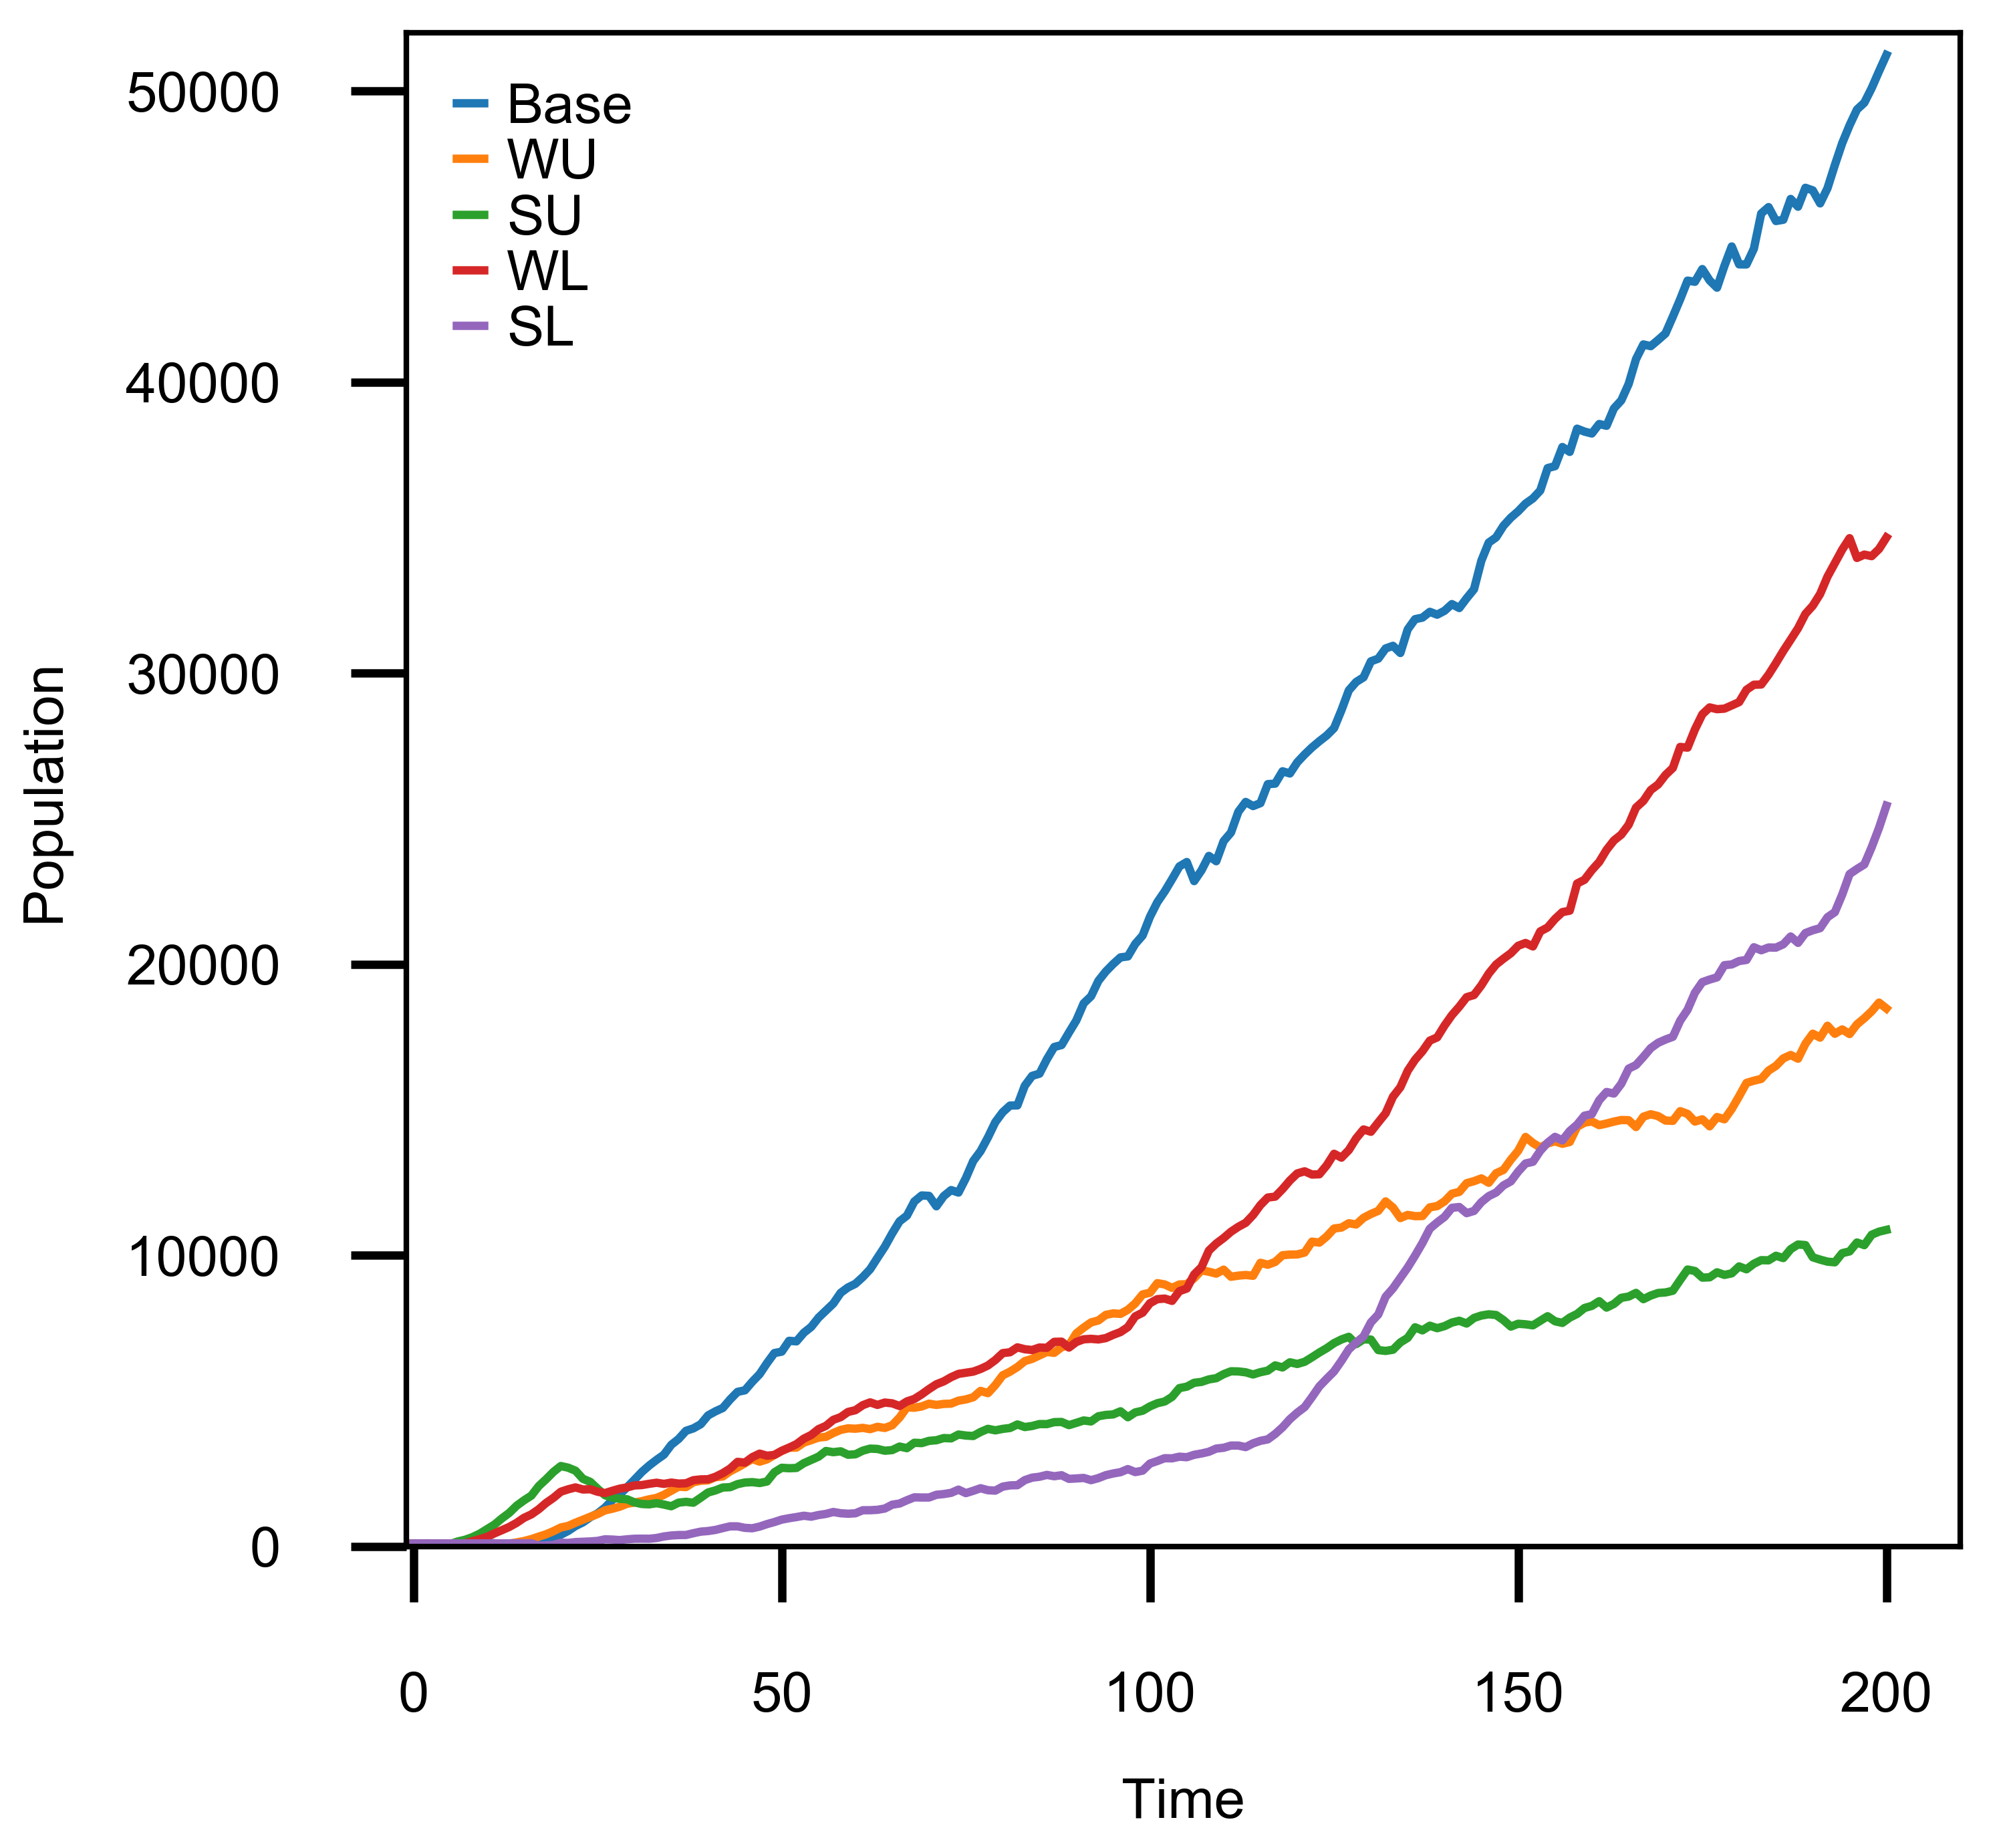

Data behind this chart, as committed beside it:
step, Base, ImmuneWU, StrongU, ImmuneWL, ImmuneSL
0, 101, 101, 101, 101, 101
1, 101, 101, 102, 101, 101
2, 101, 101, 104, 104, 101
3, 101, 101, 36, 24, 101
4, 101, 101, 52, 38, 101
5, 102, 101, 82, 83, 101
6, 103, 102, 168, 95, 101
7, 104, 103, 228, 107, 101
8, 105, 105, 317, 179, 101
9, 106, 24, 438, 250, 101
10, 107, 32, 596, 328, 101
11, 109, 38, 751, 449, 102
12, 24, 49, 962, 557, 103
13, 34, 96, 1151, 668, 104
14, 40, 136, 1397, 809, 105
15, 84, 184, 1582, 981, 106
16, 129, 250, 1745, 1099, 108
17, 164, 335, 2071, 1276, 24
18, 194, 416, 2307, 1492, 35
19, 267, 524, 2560, 1668, 50
20, 401, 649, 2761, 1878, 125
21, 531, 704, 2704, 1961, 119
22, 701, 814, 2600, 2026, 148
23, 825, 915, 2323, 1955, 159
24, 1003, 1017, 2217, 1963, 170
25, 1135, 1113, 1978, 1878, 189
26, 1333, 1239, 1758, 1831, 243
27, 1595, 1294, 1672, 1911, 234
28, 1789, 1364, 1635, 1983, 217
29, 2032, 1465, 1619, 2027, 243
30, 2290, 1507, 1512, 2095, 262
31, 2556, 1554, 1457, 2107, 265
32, 2778, 1617, 1445, 2150, 262
33, 2972, 1665, 1484, 2187, 288
34, 3151, 1773, 1438, 2148, 341
35, 3490, 1913, 1379, 2192, 374
36, 3691, 2052, 1504, 2158, 390
37, 3971, 2038, 1531, 2168, 392
38, 4055, 2203, 1501, 2274, 453
39, 4197, 2255, 1673, 2302, 507
40, 4501, 2270, 1852, 2307, 528
41, 4640, 2379, 1924, 2392, 566
42, 4756, 2403, 2023, 2517, 629
43, 5051, 2581, 2034, 2675, 689
44, 5309, 2711, 2139, 2904, 688
45, 5362, 2855, 2194, 2879, 637
46, 5656, 3003, 2208, 3065, 623
47, 5919, 2912, 2177, 3187, 681
48, 6298, 2990, 2230, 3115, 766
49, 6643, 3141, 2545, 3143, 837
50, 6691, 3280, 2701, 3284, 920
51, 7063, 3390, 2685, 3392, 968
52, 7045, 3394, 2695, 3514, 1008
53, 7340, 3567, 2859, 3702, 1053
54, 7541, 3649, 2972, 3828, 1021
55, 7860, 3739, 3083, 4029, 1078
56, 8101, 3764, 3278, 4140, 1116
57, 8343, 3896, 3237, 4348, 1182
58, 8711, 4002, 3267, 4441, 1139
59, 8897, 4056, 3149, 4619, 1123
... 141 more rows
